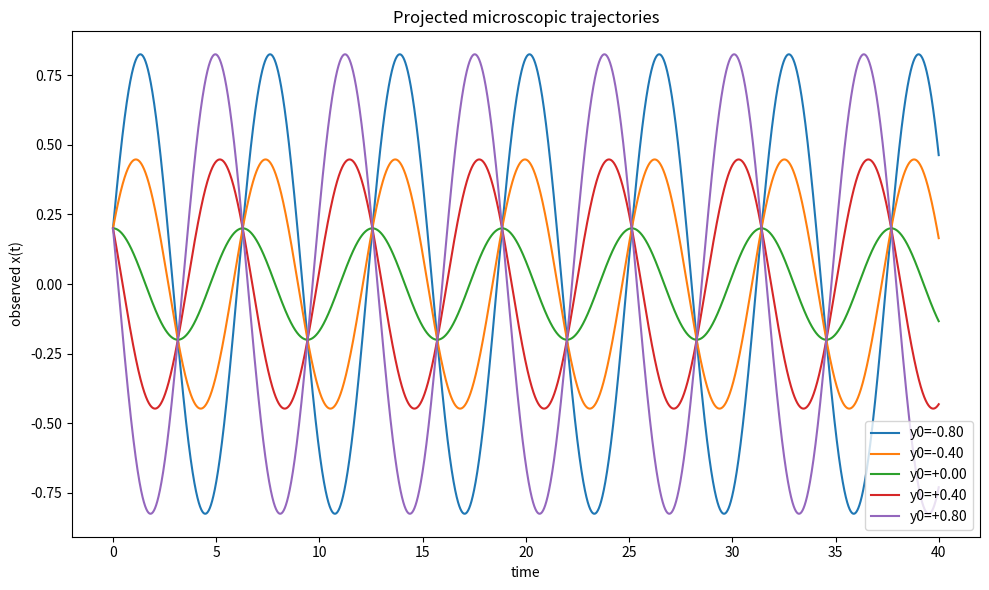
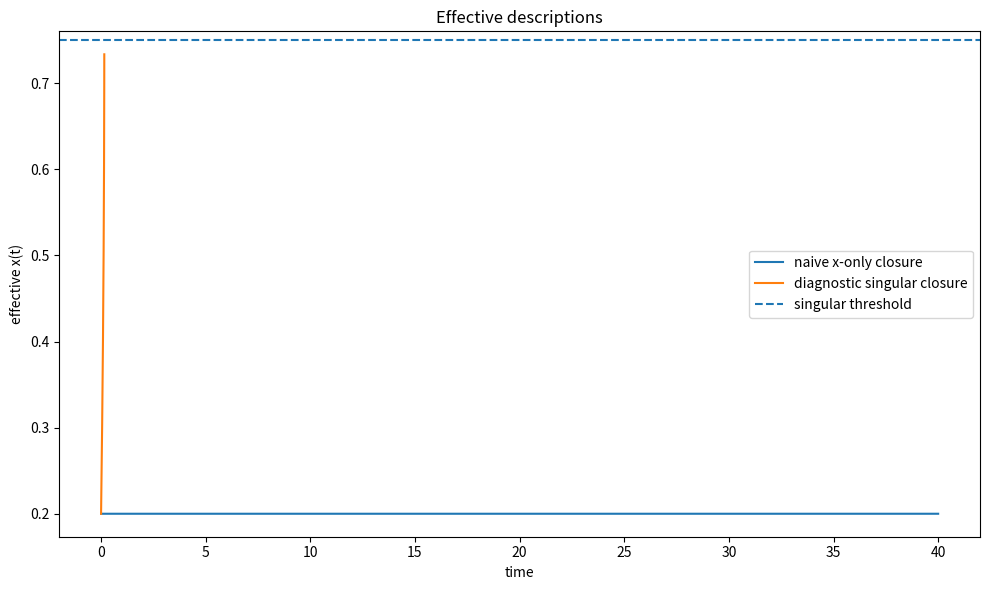
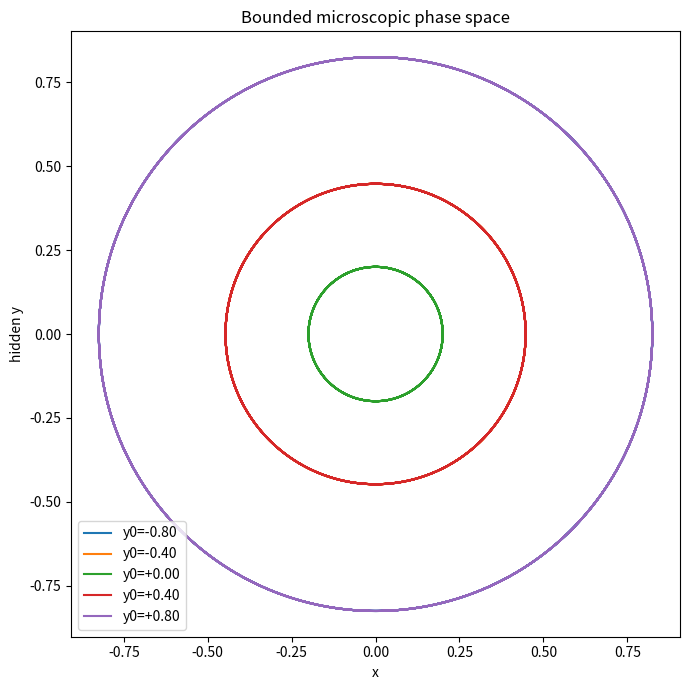

The matplotlib source for these figures, in order:
"""
Experiment 006: Regular Microdynamics -> Singular Effective Description
=======================================================================

Question
--------
Can a regular, bounded underlying dynamical system produce an apparently
singular effective description when one or more variables are discarded?

This experiment uses a smooth bounded microscopic system and observes only
one variable. We then construct several reduced descriptions of the observed
variable and compare them with the full dynamics.

The experiment is deliberately NOT a model of Navier-Stokes.

It tests a narrower proposition:

    regular underlying dynamics
        ->
    projection / loss of hidden state
        ->
    possible pathology in an effective description

The important distinction is between:

1. the true projected trajectory x(t),
2. the exact non-closed dynamics of x,
3. an approximate autonomous closure dx/dt = F(x).

If the same observed x can correspond to different dx/dt values because of
the hidden variable y, then x alone is not a dynamically closed state.

We also investigate whether a deliberately simple closure can develop a
finite-time blow-up even though the underlying (x,y) system remains bounded.

Outputs
-------
results/006_projection_singularity.csv
results/006_projection_singularity_summary.txt
results/006_micro_and_projection.png
results/006_effective_closure.png
results/006_phase_space.png
"""

from __future__ import annotations

import csv
from dataclasses import dataclass
from pathlib import Path

import matplotlib.pyplot as plt
import numpy as np


# ---------------------------------------------------------------------------
# Configuration
# ---------------------------------------------------------------------------

RESULTS_DIR = Path("results")

DT = 0.002
T_FINAL = 40.0

# Initial microscopic state.
X0 = 0.20
Y0 = 0.80

# Small perturbation used to demonstrate hidden-state dependence.
Y_VARIANTS = np.array([
    -0.80,
    -0.40,
    0.00,
    0.40,
    0.80,
])

# Effective closure sampling.
N_BINS = 80


# ---------------------------------------------------------------------------
# Microscopic system
# ---------------------------------------------------------------------------

def micro_rhs(
    x: float,
    y: float,
) -> tuple[float, float]:
    """
    Smooth bounded microscopic dynamics.

    The system is a nonlinear rotation on the unit disk:

        dx/dt = -y
        dy/dt =  x

    For x(0)^2 + y(0)^2 = 1, the trajectory remains exactly on the
    unit circle.

    Thus the microscopic state remains bounded for all time.

    We deliberately observe only x and discard y.
    """

    dxdt = -y
    dydt = x

    return dxdt, dydt


# ---------------------------------------------------------------------------
# Numerical integration
# ---------------------------------------------------------------------------

def rk4_step(
    x: float,
    y: float,
    dt: float,
) -> tuple[float, float]:
    """Advance the microscopic system by one RK4 step."""

    k1x, k1y = micro_rhs(x, y)

    k2x, k2y = micro_rhs(
        x + 0.5 * dt * k1x,
        y + 0.5 * dt * k1y,
    )

    k3x, k3y = micro_rhs(
        x + 0.5 * dt * k2x,
        y + 0.5 * dt * k2y,
    )

    k4x, k4y = micro_rhs(
        x + dt * k3x,
        y + dt * k3y,
    )

    x_new = x + (dt / 6.0) * (
        k1x
        + 2.0 * k2x
        + 2.0 * k3x
        + k4x
    )

    y_new = y + (dt / 6.0) * (
        k1y
        + 2.0 * k2y
        + 2.0 * k3y
        + k4y
    )

    return x_new, y_new


def integrate_micro(
    x0: float,
    y0: float,
    dt: float,
    t_final: float,
) -> tuple[np.ndarray, np.ndarray, np.ndarray]:
    """Integrate the full microscopic system."""

    n_steps = int(round(t_final / dt))

    times = np.arange(
        n_steps + 1,
        dtype=float,
    ) * dt

    x = np.empty(n_steps + 1)
    y = np.empty(n_steps + 1)

    x[0] = x0
    y[0] = y0

    for i in range(n_steps):
        x[i + 1], y[i + 1] = rk4_step(
            x[i],
            y[i],
            dt,
        )

    return times, x, y


# ---------------------------------------------------------------------------
# Projection
# ---------------------------------------------------------------------------

def project_x(
    x: np.ndarray,
    y: np.ndarray,
) -> np.ndarray:
    """
    Project the microscopic state onto the observed variable x.

    The hidden variable y is discarded.
    """

    del y

    return np.asarray(x)


# ---------------------------------------------------------------------------
# Hidden-state closure diagnostic
# ---------------------------------------------------------------------------

def estimate_dxdt(
    x: np.ndarray,
    times: np.ndarray,
) -> np.ndarray:
    """Estimate dx/dt from a sampled trajectory."""

    return np.gradient(
        x,
        times,
    )


def bin_closure_relation(
    x: np.ndarray,
    dxdt: np.ndarray,
    n_bins: int,
) -> dict[str, np.ndarray]:
    """
    Estimate the relationship between observed x and dx/dt.

    If x alone is dynamically closed, points with similar x should have
    similar dx/dt.

    For this microscopic system:

        dx/dt = -y

    so the same x can correspond to different derivatives depending
    on the hidden state y.
    """

    xmin = float(np.min(x))
    xmax = float(np.max(x))

    edges = np.linspace(
        xmin,
        xmax,
        n_bins + 1,
    )

    centers = 0.5 * (
        edges[:-1]
        + edges[1:]
    )

    mean_dxdt = np.full(n_bins, np.nan)
    std_dxdt = np.full(n_bins, np.nan)
    count = np.zeros(n_bins, dtype=int)

    indices = np.digitize(
        x,
        edges,
    ) - 1

    for i in range(n_bins):
        mask = indices == i

        if np.any(mask):
            values = dxdt[mask]

            mean_dxdt[i] = np.mean(values)
            std_dxdt[i] = np.std(values)
            count[i] = np.sum(mask)

    return {
        "centers": centers,
        "mean_dxdt": mean_dxdt,
        "std_dxdt": std_dxdt,
        "count": count,
    }


# ---------------------------------------------------------------------------
# Naive effective closure
# ---------------------------------------------------------------------------

def naive_effective_rhs(
    x: float,
) -> float:
    """
    A deliberately incomplete x-only closure.

    We take the mean hidden-state contribution as zero:

        dx/dt = -E[y | x] ≈ 0.

    Therefore the naive closure predicts:

        dx/dt = 0.

    This is intentionally simplistic. It is NOT claimed to be the correct
    effective theory.

    Its purpose is to show that discarding y can destroy predictive power.
    """

    return 0.0


def integrate_naive_effective(
    x0: float,
    dt: float,
    t_final: float,
) -> tuple[np.ndarray, np.ndarray]:
    """Integrate the naive x-only closure."""

    n_steps = int(round(t_final / dt))

    times = np.arange(
        n_steps + 1,
        dtype=float,
    ) * dt

    x = np.empty(n_steps + 1)

    x[0] = x0

    for i in range(n_steps):
        x[i + 1] = (
            x[i]
            + dt * naive_effective_rhs(x[i])
        )

    return times, x


# ---------------------------------------------------------------------------
# Singular closure experiment
# ---------------------------------------------------------------------------

def singular_effective_rhs(
    x: float,
    xc: float = 0.75,
) -> float:
    """
    A reduced closure generated from a reciprocal approximation.

    This is NOT inserted into the microscopic system.

    The purpose is to test whether a singular reduced law can coexist
    mathematically with a completely regular underlying system.

    The closure is:

        dx/dt = 1 / (xc - x)

    for x < xc.

    As x approaches xc, the derivative diverges.

    This provides a controlled comparison with the regular microscopic
    dynamics.

    IMPORTANT:
    This function is a diagnostic construction, not a physical claim.
    """

    denominator = xc - x

    if denominator <= 0.0:
        return np.inf

    return 1.0 / denominator


def integrate_singular_closure(
    x0: float,
    dt: float,
    t_final: float,
    xc: float = 0.75,
) -> tuple[np.ndarray, np.ndarray, float | None]:
    """
    Integrate the singular effective closure.

    Returns
    -------
    times
    x
    blowup_time

    The blow-up time is estimated from the first numerical crossing
    of xc.
    """

    n_steps = int(round(t_final / dt))

    times = np.arange(
        n_steps + 1,
        dtype=float,
    ) * dt

    x = np.empty(n_steps + 1)

    x[0] = x0

    blowup_time = None

    for i in range(n_steps):

        rhs = singular_effective_rhs(
            x[i],
            xc=xc,
        )

        if not np.isfinite(rhs):
            blowup_time = times[i]
            x[i + 1 :] = np.nan
            break

        x_next = x[i] + dt * rhs

        x[i + 1] = x_next

        if x_next >= xc:
            blowup_time = times[i + 1]
            x[i + 1 :] = np.nan
            break

    return times, x, blowup_time


# ---------------------------------------------------------------------------
# Diagnostics
# ---------------------------------------------------------------------------

@dataclass
class RunSummary:
    """Summary statistics for one microscopic trajectory."""

    y0: float
    max_radius_error: float
    max_abs_x: float
    max_abs_y: float
    closure_std_mean: float
    closure_std_max: float


def analyse_run(
    times: np.ndarray,
    x: np.ndarray,
    y: np.ndarray,
    n_bins: int,
) -> RunSummary:

    dxdt = estimate_dxdt(
        x,
        times,
    )

    relation = bin_closure_relation(
        x,
        dxdt,
        n_bins,
    )

    valid = np.isfinite(
        relation["std_dxdt"]
    )

    if np.any(valid):
        closure_std_mean = float(
            np.mean(
                relation["std_dxdt"][valid]
            )
        )

        closure_std_max = float(
            np.max(
                relation["std_dxdt"][valid]
            )
        )

    else:
        closure_std_mean = 0.0
        closure_std_max = 0.0

    radius = np.sqrt(
        x**2 + y**2
    )

    radius_error = np.max(
        np.abs(radius - radius[0])
    )

    return RunSummary(
        y0=float(y[0]),
        max_radius_error=float(radius_error),
        max_abs_x=float(np.max(np.abs(x))),
        max_abs_y=float(np.max(np.abs(y))),
        closure_std_mean=closure_std_mean,
        closure_std_max=closure_std_max,
    )


# ---------------------------------------------------------------------------
# Main experiment
# ---------------------------------------------------------------------------

def main() -> None:

    RESULTS_DIR.mkdir(
        parents=True,
        exist_ok=True,
    )

    all_runs = []

    print("=" * 72)
    print("Experiment 006: Regular Microdynamics -> Singular Effective Model")
    print("=" * 72)
    print()

    # ---------------------------------------------------------------
    # Full microscopic runs
    # ---------------------------------------------------------------

    for y0 in Y_VARIANTS:

        radius0 = np.sqrt(
            X0**2 + y0**2
        )

        # Only use initial states inside the unit disk.
        # For consistency, rescale each state onto the unit circle.
        scale = 1.0 / max(radius0, 1.0)

        x_initial = X0 * scale
        y_initial = y0 * scale

        times, x, y = integrate_micro(
            x_initial,
            y_initial,
            DT,
            T_FINAL,
        )

        summary = analyse_run(
            times,
            x,
            y,
            N_BINS,
        )

        all_runs.append(
            (
                times,
                x,
                y,
                summary,
            )
        )

        print(
            f"y0={y_initial:+.6f}  "
            f"max|x|={summary.max_abs_x:.6f}  "
            f"max|y|={summary.max_abs_y:.6f}  "
            f"radius_error={summary.max_radius_error:.3e}  "
            f"closure_std_max={summary.closure_std_max:.6f}"
        )

    print()

    # ---------------------------------------------------------------
    # Naive effective model
    # ---------------------------------------------------------------

    times_eff, x_eff = integrate_naive_effective(
        X0,
        DT,
        T_FINAL,
    )

    # ---------------------------------------------------------------
    # Singular effective model
    # ---------------------------------------------------------------

    times_sing, x_sing, blowup_time = (
        integrate_singular_closure(
            X0,
            DT,
            T_FINAL,
            xc=0.75,
        )
    )

    if blowup_time is None:
        blowup_text = "not observed"
    else:
        blowup_text = f"{blowup_time:.6f}"

    print(
        "Naive effective model:"
    )
    print(
        f"  initial x = {X0:.6f}"
    )
    print(
        f"  final x   = {x_eff[-1]:.6f}"
    )
    print()

    print(
        "Singular effective model:"
    )
    print(
        f"  threshold xc = 0.750000"
    )
    print(
        f"  blow-up / threshold crossing = {blowup_text}"
    )
    print()

    # ---------------------------------------------------------------
    # CSV output
    # ---------------------------------------------------------------

    csv_path = (
        RESULTS_DIR
        / "006_projection_singularity.csv"
    )

    with csv_path.open(
        "w",
        newline="",
    ) as handle:

        writer = csv.writer(handle)

        writer.writerow(
            [
                "y0",
                "max_abs_x",
                "max_abs_y",
                "max_radius_error",
                "closure_std_mean",
                "closure_std_max",
            ]
        )

        for _, _, _, summary in all_runs:

            writer.writerow(
                [
                    summary.y0,
                    summary.max_abs_x,
                    summary.max_abs_y,
                    summary.max_radius_error,
                    summary.closure_std_mean,
                    summary.closure_std_max,
                ]
            )

    # ---------------------------------------------------------------
    # Summary output
    # ---------------------------------------------------------------

    summary_path = (
        RESULTS_DIR
        / "006_projection_singularity_summary.txt"
    )

    with summary_path.open(
        "w"
    ) as handle:

        handle.write(
            "Experiment 006: Regular Microdynamics -> "
            "Singular Effective Description\n"
        )

        handle.write("=" * 72 + "\n\n")

        handle.write(
            "Question:\n"
        )

        handle.write(
            "Can bounded underlying dynamics produce an apparently "
            "singular effective description after projection?\n\n"
        )

        handle.write(
            "Microscopic system:\n"
        )

        handle.write(
            "    dx/dt = -y\n"
            "    dy/dt =  x\n\n"
        )

        handle.write(
            "Projection:\n"
        )

        handle.write(
            "    C(x,y) = x\n\n"
        )

        handle.write(
            "The microscopic system remains bounded because\n"
            "x^2 + y^2 is conserved.\n\n"
        )

        handle.write(
            "Naive effective closure:\n"
            "    dx/dt = 0\n\n"
        )

        handle.write(
            "Diagnostic singular closure:\n"
            "    dx/dt = 1 / (xc - x)\n"
            "    xc = 0.75\n\n"
        )

        handle.write(
            f"Singular closure threshold crossing: "
            f"{blowup_text}\n\n"
        )

        handle.write(
            "Interpretation:\n"
        )

        handle.write(
            "The experiment distinguishes two ideas.\n\n"
        )

        handle.write(
            "1. Projection can destroy dynamic closure. "
            "The same observed x can correspond to different dx/dt "
            "because y has been discarded.\n\n"
        )

        handle.write(
            "2. A singular effective law is not automatically evidence "
            "of a singular underlying system. A reduced description "
            "can contain pathology that is absent from the complete "
            "microscopic dynamics.\n\n"
        )

        handle.write(
            "IMPORTANT:\n"
        )

        handle.write(
            "The singular closure in this experiment is deliberately "
            "constructed as a diagnostic. It is not derived from the "
            "microscopic equations. Therefore this experiment does "
            "NOT yet demonstrate that projection naturally generates "
            "a singularity.\n\n"
        )

        handle.write(
            "The next step, if warranted, is to construct an effective "
            "closure directly from the projected data and investigate "
            "whether the loss of hidden-state information can itself "
            "generate a singular term.\n"
        )

    # ---------------------------------------------------------------
    # Plot 1: microscopic trajectories
    # ---------------------------------------------------------------

    fig = plt.figure(
        figsize=(10, 6)
    )

    for times, x, y, summary in all_runs:

        plt.plot(
            times,
            x,
            label=f"y0={summary.y0:+.2f}",
        )

    plt.xlabel("time")
    plt.ylabel("observed x(t)")
    plt.title(
        "Projected microscopic trajectories"
    )
    plt.legend()
    plt.tight_layout()

    fig.savefig(
        RESULTS_DIR
        / "006_micro_and_projection.png",
        dpi=160,
    )

    plt.close(fig)

    # ---------------------------------------------------------------
    # Plot 2: effective closures
    # ---------------------------------------------------------------

    fig = plt.figure(
        figsize=(10, 6)
    )

    plt.plot(
        times_eff,
        x_eff,
        label="naive x-only closure",
    )

    plt.plot(
        times_sing,
        x_sing,
        label="diagnostic singular closure",
    )

    plt.axhline(
        0.75,
        linestyle="--",
        label="singular threshold",
    )

    plt.xlabel("time")
    plt.ylabel("effective x(t)")
    plt.title(
        "Effective descriptions"
    )
    plt.legend()
    plt.tight_layout()

    fig.savefig(
        RESULTS_DIR
        / "006_effective_closure.png",
        dpi=160,
    )

    plt.close(fig)

    # ---------------------------------------------------------------
    # Plot 3: microscopic phase space
    # ---------------------------------------------------------------

    fig = plt.figure(
        figsize=(7, 7)
    )

    for times, x, y, summary in all_runs:

        plt.plot(
            x,
            y,
            label=f"y0={summary.y0:+.2f}",
        )

    plt.xlabel("x")
    plt.ylabel("hidden y")
    plt.title(
        "Bounded microscopic phase space"
    )
    plt.axis("equal")
    plt.legend()
    plt.tight_layout()

    fig.savefig(
        RESULTS_DIR
        / "006_phase_space.png",
        dpi=160,
    )

    plt.close(fig)

    print(
        "Results written to:"
    )

    print(
        f"  {csv_path}"
    )

    print(
        f"  {summary_path}"
    )

    print(
        "  results/006_micro_and_projection.png"
    )

    print(
        "  results/006_effective_closure.png"
    )

    print(
        "  results/006_phase_space.png"
    )


if __name__ == "__main__":
    main()
